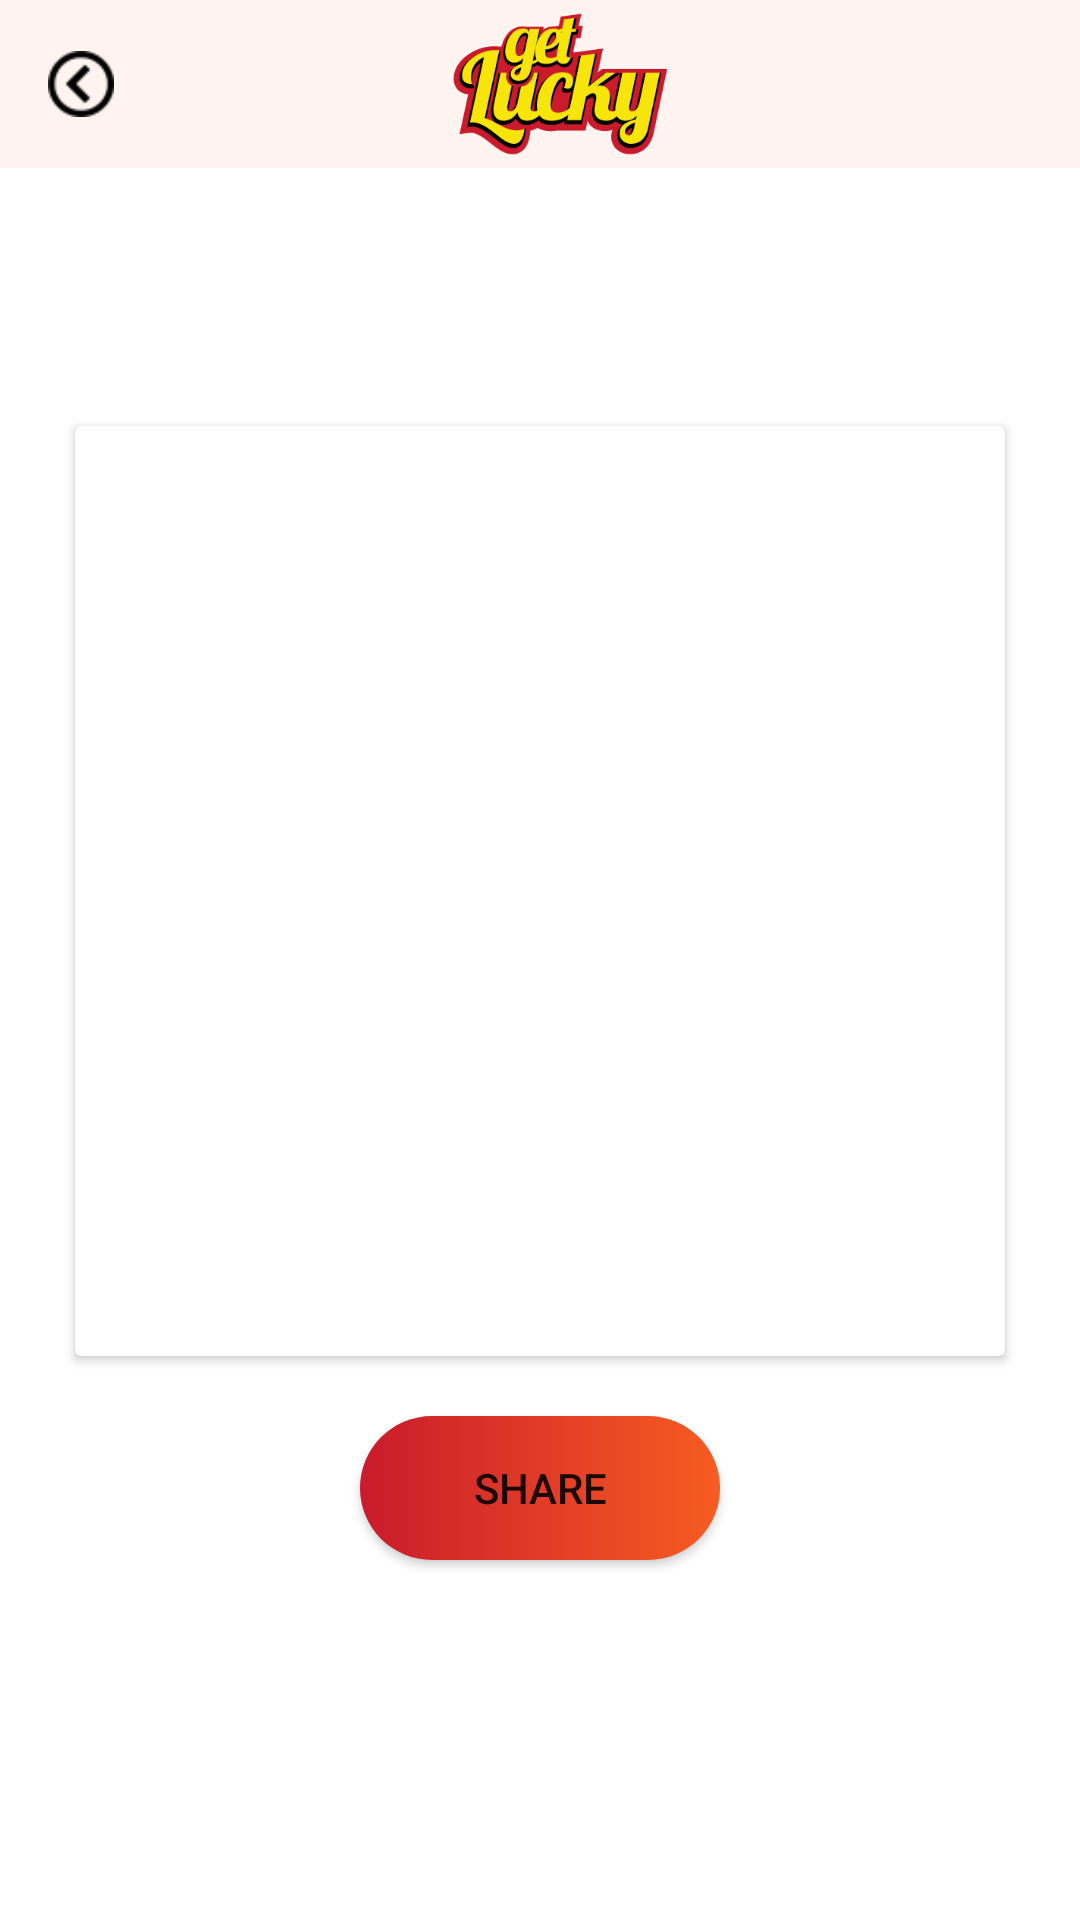

Reconstruct the res/layout file that produces this screen, plus the resources it refers to.
<!-- AndroidManifest.xml: application theme AppTheme -->
<!-- res/layout/scan_code_layout.xml -->
<?xml version="1.0" encoding="utf-8"?>
<LinearLayout xmlns:android="http://schemas.android.com/apk/res/android"
    xmlns:app="http://schemas.android.com/apk/res-auto"
    xmlns:card_view="http://schemas.android.com/tools"
    android:layout_width="match_parent"
    android:layout_height="match_parent"
    android:orientation="vertical">

    <com.google.android.material.appbar.AppBarLayout
        android:id="@+id/appbarlayout"
        android:layout_width="match_parent"
        android:layout_height="wrap_content"
        android:theme="@style/AppTheme.AppBarOverlay">

        <androidx.appcompat.widget.Toolbar
            android:id="@+id/toolbar"
            android:layout_width="match_parent"
            android:layout_height="wrap_content"
            android:background="@color/tool_color"
            android:minHeight="?attr/actionBarSize"
            app:popupTheme="@style/AppTheme.PopupOverlay">


            <LinearLayout
                android:layout_width="match_parent"
                android:layout_height="wrap_content">

                <ImageView
                    android:id="@+id/bacl_btn"
                    android:layout_width="22dp"
                    android:layout_height="wrap_content"
                    android:layout_gravity="center"
                    android:src="@mipmap/ic_back"
                    android:tint="@color/black" />

                <ImageView
                    android:layout_width="match_parent"
                    android:layout_height="50dp"
                    android:layout_marginLeft="-25dp"
                    android:layout_gravity="center"
                    android:src="@mipmap/logo" />

            </LinearLayout>

        </androidx.appcompat.widget.Toolbar>

    </com.google.android.material.appbar.AppBarLayout>

    <LinearLayout
        android:layout_width="match_parent"
        android:layout_height="match_parent"
        android:orientation="vertical">

       

        <RelativeLayout
            android:layout_width="match_parent"
            android:layout_height="wrap_content"
            android:gravity="center_vertical"
            android:padding="10dp"
            android:layout_marginTop="10dp"
            >

            <de.hdodenhof.circleimageview.CircleImageView
                android:id="@+id/pf_image"
                android:layout_width="@dimen/_60sdp"
                android:layout_height="@dimen/_60sdp"
                android:layout_gravity="center"
                android:layout_marginTop="0dp"
                android:src="@mipmap/profile_image" />

            <TextView
                android:id="@+id/name"
                android:layout_width="wrap_content"
                android:layout_height="wrap_content"
                android:layout_gravity="center"
                android:gravity="center"
                android:padding="@dimen/_5sdp"
                android:textColor="@color/black"
                android:textSize="18sp"
                android:layout_toRightOf="@+id/pf_image"/>

            <TextView
                android:id="@+id/code"
                android:layout_width="wrap_content"
                android:layout_height="wrap_content"
                android:layout_gravity="center"
                android:gravity="center"
                android:padding="@dimen/_5sdp"
                android:textColor="@color/black"
                android:textSize="16sp"
                android:layout_below="@+id/name"
                android:layout_toRightOf="@+id/pf_image"/>


        </RelativeLayout>



        <androidx.cardview.widget.CardView
            android:id="@+id/card"
            android:layout_width="match_parent"
            android:layout_height="wrap_content"
            android:layout_below="@+id/editprofile"
            android:layout_marginLeft="25dp"
            android:layout_marginTop="10dp"
            android:layout_marginRight="25dp"
            card_view:cardBackgroundColor="@color/white"
            card_view:cardCornerRadius="8dp"
            card_view:cardElevation="8dp">

            <RelativeLayout
                android:id="@+id/details"
                android:layout_width="match_parent"
                android:layout_height="wrap_content"
                android:layout_margin="30dp"
                android:background="@color/white">

                <androidx.constraintlayout.widget.ConstraintLayout
                    android:layout_width="match_parent"
                    android:layout_height="wrap_content">

                    <ImageView
                        android:id="@+id/post_image"
                        android:layout_width="match_parent"
                        android:layout_height="0dp"
                        android:adjustViewBounds="true"
                        app:layout_constraintDimensionRatio="1:1" />

                </androidx.constraintlayout.widget.ConstraintLayout>


            </RelativeLayout>

        </androidx.cardview.widget.CardView>

        <Button
            android:id="@+id/share"
            android:layout_height="wrap_content"
            android:layout_width="120dp"
            android:background="@drawable/gradient"
            android:layout_gravity="center"
            android:layout_marginTop="20dp"
            android:text="Share"/>


    </LinearLayout>
</LinearLayout>
<!-- resources referenced by this layout -->
<resources>
  <color name="black">#000</color>
  <color name="colorPrimaryDark">#C91B2C</color>
  <color name="tool_color">#FFF4EF</color>
  <color name="white">#fff</color>
  <!-- drawable gradient (drawable) -->
  <?xml version="1.0" encoding="utf-8"?>
  <shape xmlns:android="http://schemas.android.com/apk/res/android"
      android:shape="rectangle">
      
      <gradient
          android:startColor="#C91B2C"
          android:endColor="#F75C21"
          android:angle="360" />
  
      <corners android:radius="50dp"/>
  </shape>
  <!-- mipmap ic_back: png bitmap (mipmap-mdpi, 990 bytes) -->
  <!-- mipmap logo: png bitmap (drawable, 105884 bytes) -->
  <style name="AppTheme.AppBarOverlay" parent="ThemeOverlay.AppCompat.Dark.ActionBar" />
  <style name="AppTheme.PopupOverlay" parent="ThemeOverlay.AppCompat.Light" />
  <style name="AppTheme" parent="Theme.MaterialComponents.Light.NoActionBar">
          
          <item name="colorPrimary">@color/colorPrimary</item>
          <item name="colorPrimaryDark">@color/colorPrimaryDark</item>
          <item name="colorAccent">@color/colorAccent</item>
          <item name="drawerArrowStyle">@style/DrawerArrowStyle</item>
      </style>
  <color name="colorPrimary">#F75C21</color>
  <color name="colorAccent">#D81B60</color>
  <style name="DrawerArrowStyle" parent="Widget.AppCompat.DrawerArrowToggle">
          <item name="color">@color/colorPrimaryDark</item>
  
      </style>
</resources>
